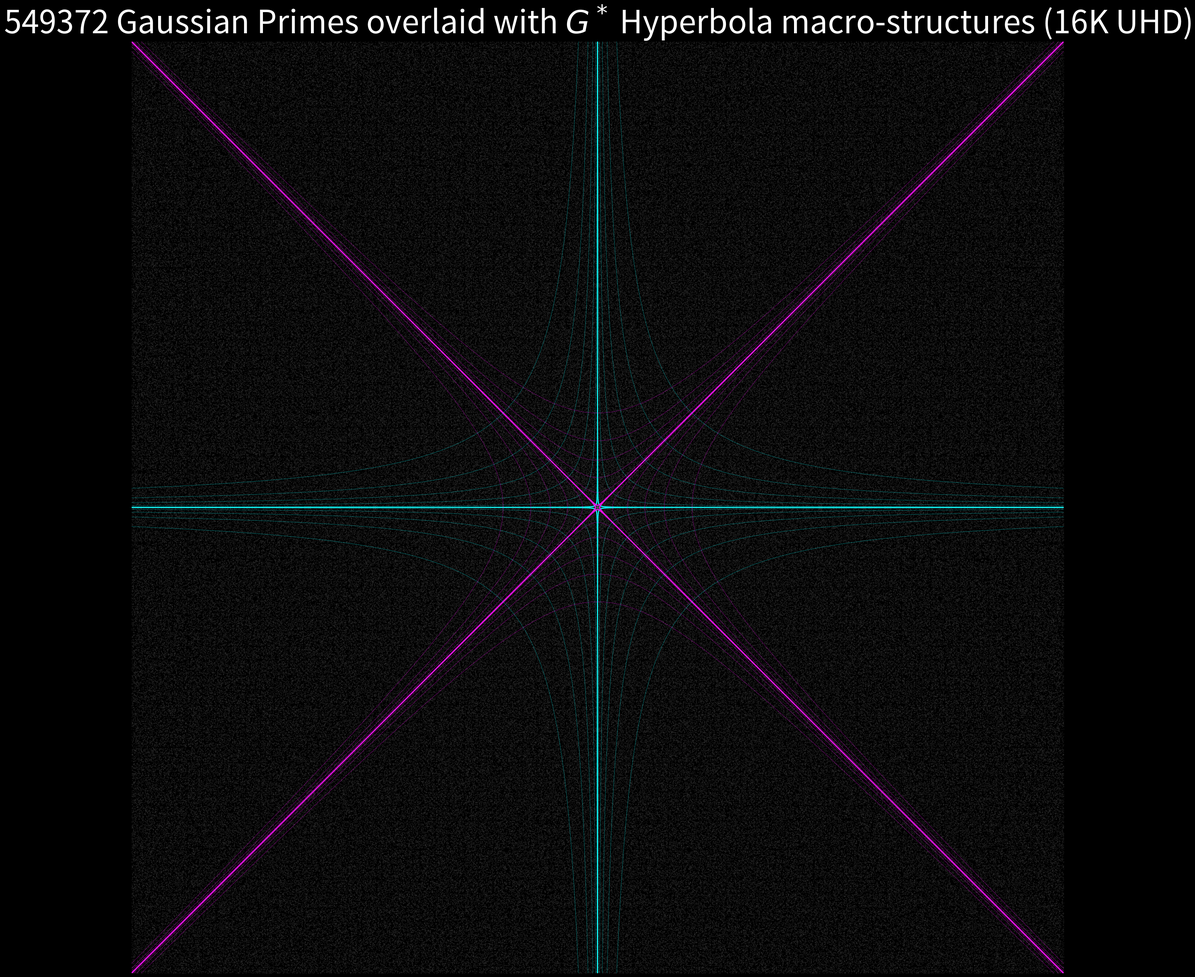

Here is the Python script that generated this plot: (Note: this script raises an exception after producing the figure.)
import numpy as np
import matplotlib.pyplot as plt
import scipy.special as sp
import os
import time

print("Starting calculation...")
start_time = time.time()

R = 1200
N_max = R**2 * 2 + 1

print(f"Sieving primes up to {N_max}...")
sieve = np.ones(N_max, dtype=bool)
sieve[0] = sieve[1] = False
for i in range(2, int(np.sqrt(N_max)) + 1):
    if sieve[i]:
        sieve[i*i:N_max:i] = False

print("Finding Gaussian primes...")
primes_x = []
primes_y = []

for a in range(-R, R + 1):
    for b in range(-R, R + 1):
        if a == 0 and b == 0:
            continue

        norm = a*a + b*b

        if a == 0:
            if sieve[abs(b)] and abs(b) % 4 == 3:
                primes_x.append(a)
                primes_y.append(b)
        elif b == 0:
            if sieve[abs(a)] and abs(a) % 4 == 3:
                primes_x.append(a)
                primes_y.append(b)
        else:
            if sieve[norm]:
                primes_x.append(a)
                primes_y.append(b)

print(f"Found {len(primes_x)} Gaussian primes in {time.time() - start_time:.2f} seconds.")

g_star = sp.gamma(0.25) / sp.gamma(0.75)
c = g_star

print("Plotting at 16K resolution...")
# figsize=32, dpi=500 -> 16000 x 16000 pixels
plt.figure(figsize=(32, 32))
plt.style.use('dark_background')

# Even smaller scatter size for extreme high resolution
plt.scatter(primes_x, primes_y, s=0.01, color='white', alpha=0.8)

x_pos = np.linspace(0.01, R, 10000)
x_neg = np.linspace(-R, -0.01, 10000)

scales = [1, 50, 200, 500, 1000, 2000]

colors = {
    'quad': 'cyan',
    'quad_ortho': 'cyan',
    'einstein': 'magenta',
    'einstein_ortho': 'magenta'
}

for s in scales:
    cs = c * s * 10
    lw = 2.0 if s == 1 else 0.8
    alpha = 1.0 if s == 1 else 0.4

    plt.plot(x_pos, cs / x_pos, color=colors['quad'], linewidth=lw, alpha=alpha)
    plt.plot(x_neg, cs / x_neg, color=colors['quad'], linewidth=lw, alpha=alpha)

    plt.plot(x_pos, -cs / x_pos, color=colors['quad_ortho'], linewidth=lw, alpha=alpha)
    plt.plot(x_neg, -cs / x_neg, color=colors['quad_ortho'], linewidth=lw, alpha=alpha)

    x_ein = np.linspace(np.sqrt(cs), R, 10000)
    plt.plot(x_ein, np.sqrt(x_ein**2 - cs), color=colors['einstein'], linewidth=lw, alpha=alpha)
    plt.plot(x_ein, -np.sqrt(x_ein**2 - cs), color=colors['einstein'], linewidth=lw, alpha=alpha)
    x_ein_neg = np.linspace(-R, -np.sqrt(cs), 10000)
    plt.plot(x_ein_neg, np.sqrt(x_ein_neg**2 - cs), color=colors['einstein'], linewidth=lw, alpha=alpha)
    plt.plot(x_ein_neg, -np.sqrt(x_ein_neg**2 - cs), color=colors['einstein'], linewidth=lw, alpha=alpha)

    y_ein = np.linspace(np.sqrt(cs), R, 10000)
    plt.plot(np.sqrt(y_ein**2 - cs), y_ein, color=colors['einstein_ortho'], linewidth=lw, alpha=alpha)
    plt.plot(-np.sqrt(y_ein**2 - cs), y_ein, color=colors['einstein_ortho'], linewidth=lw, alpha=alpha)
    y_ein_neg = np.linspace(-R, -np.sqrt(cs), 10000)
    plt.plot(np.sqrt(y_ein_neg**2 - cs), y_ein_neg, color=colors['einstein_ortho'], linewidth=lw, alpha=alpha)
    plt.plot(-np.sqrt(y_ein_neg**2 - cs), y_ein_neg, color=colors['einstein_ortho'], linewidth=lw, alpha=alpha)

plt.axhline(0, color='gray', linestyle='-', alpha=0.3, linewidth=1)
plt.axvline(0, color='gray', linestyle='-', alpha=0.3, linewidth=1)
plt.plot([-R, R], [-R, R], color='gray', linestyle='-', alpha=0.3, linewidth=1)
plt.plot([-R, R], [R, -R], color='gray', linestyle='-', alpha=0.3, linewidth=1)

plt.title(f'{len(primes_x)} Gaussian Primes overlaid with $G^*$ Hyperbola macro-structures (16K UHD)', color='white', fontsize=60)
plt.xlim(-R, R)
plt.ylim(-R, R)
plt.gca().set_aspect('equal')
plt.axis('off')

# Save
artifact_dir = r"C:\Users\cpaci\.gemini\antigravity\brain\520f9887-149c-4d9b-bba7-d534bf7b3d1d"
os.makedirs(artifact_dir, exist_ok=True)
output_path = os.path.join(artifact_dir, "gaussian_16k_uhd.png")
print(f"Saving to {output_path}...")
plt.savefig(output_path, dpi=500, bbox_inches='tight', facecolor='black')
print(f'16K Plot saved to {output_path}')
